2-way image classification set "crop_images" from GitHub (tadhglooram93/EOU-ML-Workshop); label vocabulary: alfalfa, garbanzo.

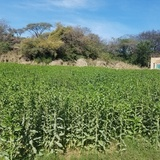
Label: garbanzo

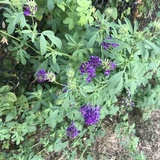
Label: alfalfa

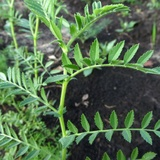
Label: garbanzo

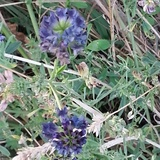
Label: alfalfa

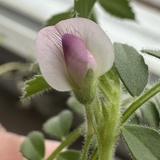
Label: garbanzo

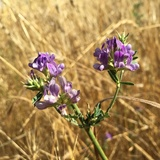
Label: alfalfa
